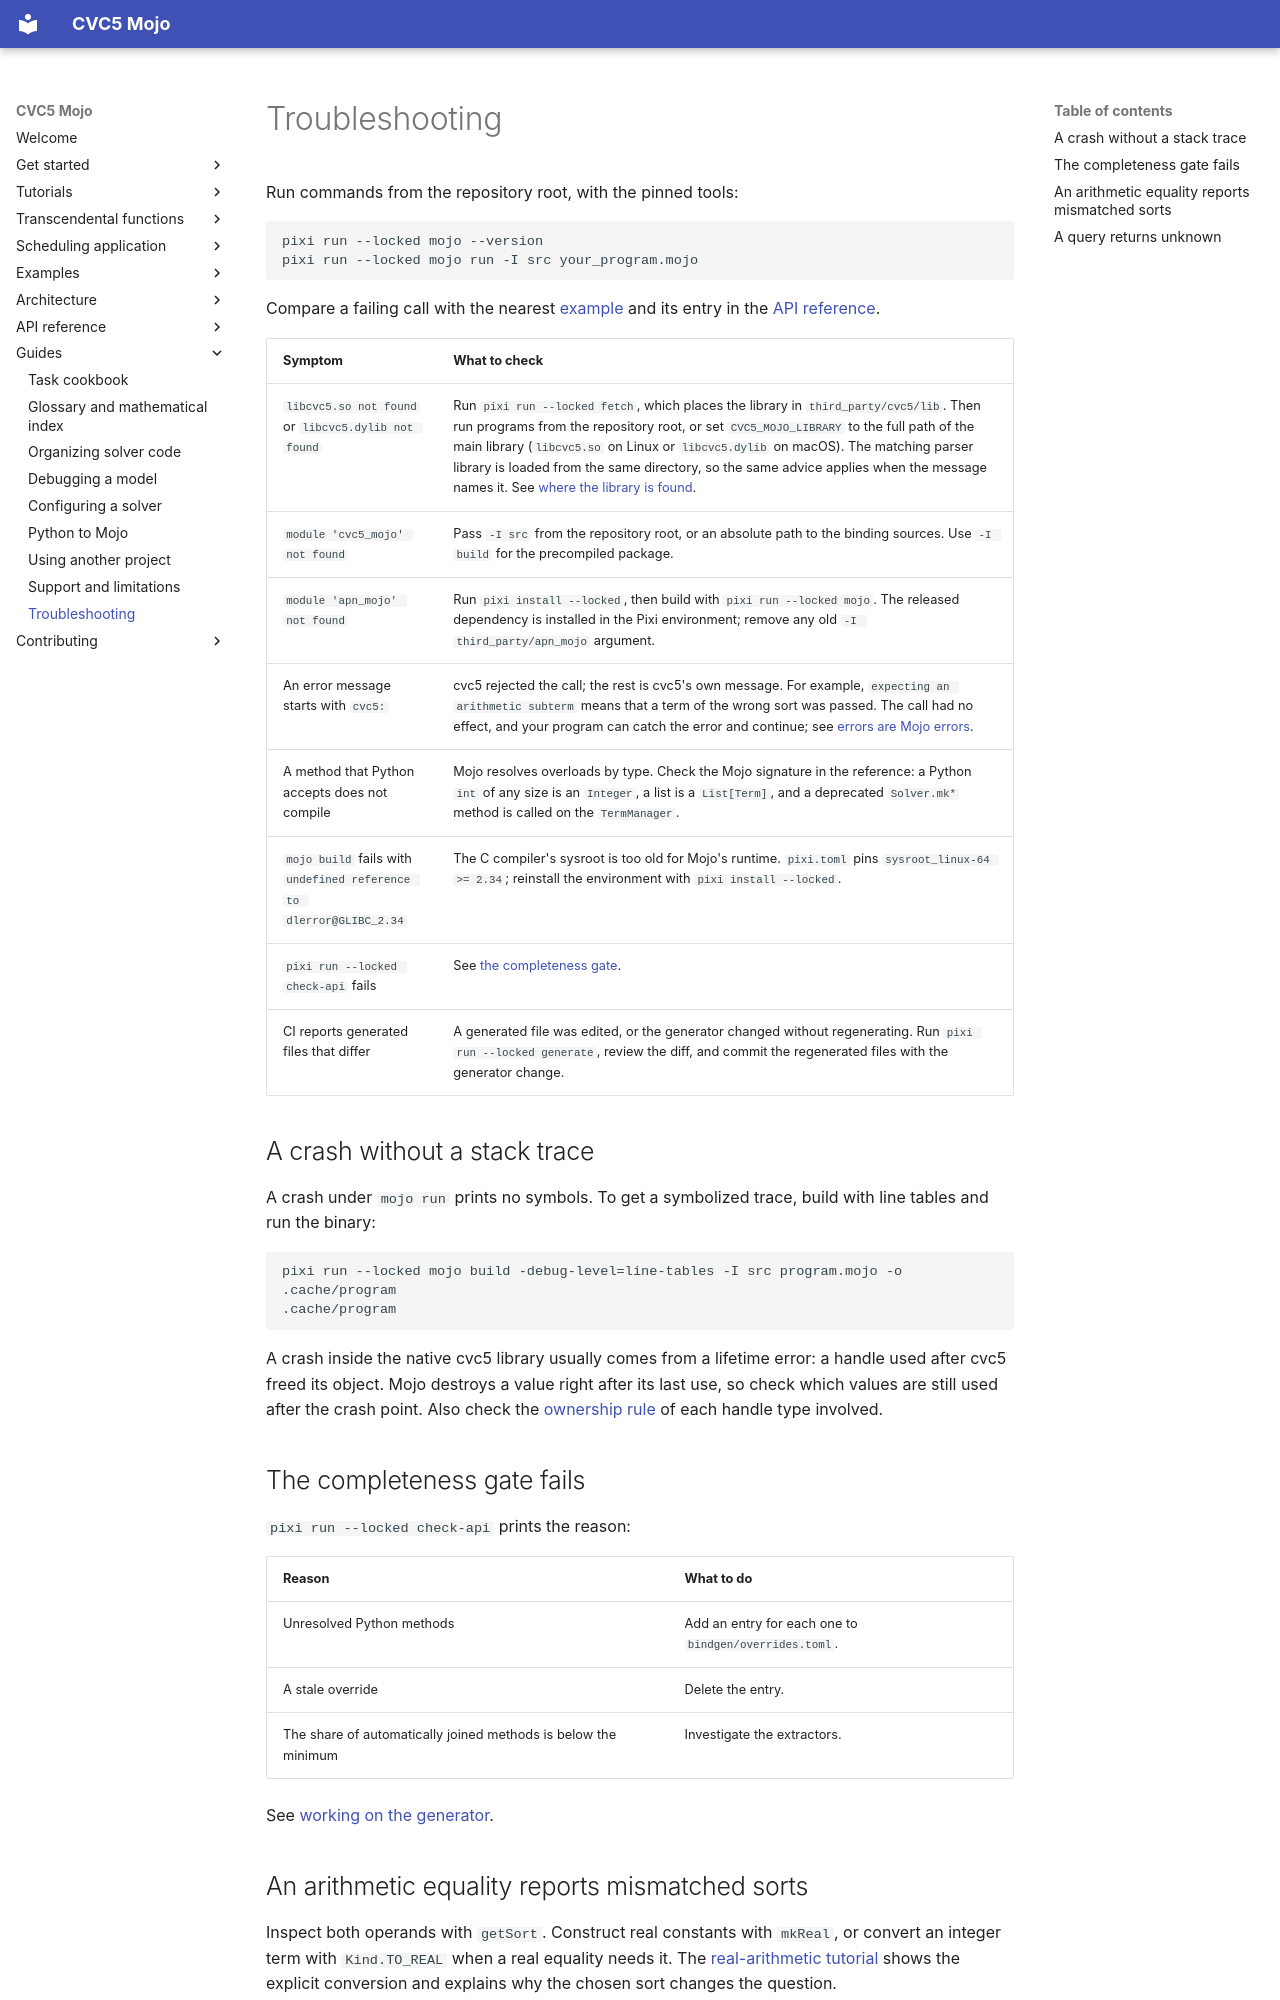

repository: Spellbound-Mojo/cvc5_mojo · page: guides/troubleshooting/index.html · generator: mkdocs

# Troubleshooting

Run commands from the repository root, with the pinned tools:

```sh
pixi run --locked mojo --version
pixi run --locked mojo run -I src your_program.mojo
```

Compare a failing call with the nearest [example](../examples/index.md) and
its entry in the [API reference](../reference/index.md).

| Symptom | What to check |
|---|---|
| `libcvc5.so not found` or `libcvc5.dylib not found` | Run `pixi run --locked fetch`, which places the library in `third_party/cvc5/lib`. Then run programs from the repository root, or set `CVC5_MOJO_LIBRARY` to the full path of the main library (`libcvc5.so` on Linux or `libcvc5.dylib` on macOS). The matching parser library is loaded from the same directory, so the same advice applies when the message names it. See [where the library is found](../start/installation.md#where-the-library-is-found). |
| `module 'cvc5_mojo' not found` | Pass `-I src` from the repository root, or an absolute path to the binding sources. Use `-I build` for the precompiled package. |
| `module 'apn_mojo' not found` | Run `pixi install --locked`, then build with `pixi run --locked mojo`. The released dependency is installed in the Pixi environment; remove any old `-I third_party/apn_mojo` argument. |
| An error message starts with `cvc5: ` | cvc5 rejected the call; the rest is cvc5's own message. For example, `expecting an arithmetic subterm` means that a term of the wrong sort was passed. The call had no effect, and your program can catch the error and continue; see [errors are Mojo errors](../start/ownership.md#errors-are-mojo-errors). |
| A method that Python accepts does not compile | Mojo resolves overloads by type. Check the Mojo signature in the reference: a Python `int` of any size is an `Integer`, a list is a `List[Term]`, and a deprecated `Solver.mk*` method is called on the `TermManager`. |
| `mojo build` fails with `undefined reference to dlerror@GLIBC_2.34` | The C compiler's sysroot is too old for Mojo's runtime. `pixi.toml` pins `sysroot_linux-64 >= 2.34`; reinstall the environment with `pixi install --locked`. |
| `pixi run --locked check-api` fails | See [the completeness gate](#the-completeness-gate-fails). |
| CI reports generated files that differ | A generated file was edited, or the generator changed without regenerating. Run `pixi run --locked generate`, review the diff, and commit the regenerated files with the generator change. |

## A crash without a stack trace

A crash under `mojo run` prints no symbols. To get a symbolized trace, build
with line tables and run the binary:

```sh
pixi run --locked mojo build -debug-level=line-tables -I src program.mojo -o .cache/program
.cache/program
```

A crash inside the native cvc5 library usually comes from a lifetime error: a handle used
after cvc5 freed its object. Mojo destroys a value right after its last use,
so check which values are still used after the crash point. Also check the
[ownership rule](../architecture/runtime.md#handle-ownership) of each handle
type involved.

## The completeness gate fails

`pixi run --locked check-api` prints the reason:

| Reason | What to do |
|---|---|
| Unresolved Python methods | Add an entry for each one to `bindgen/overrides.toml`. |
| A stale override | Delete the entry. |
| The share of automatically joined methods is below the minimum | Investigate the extractors. |

See [working on the generator](../contributing/generator.md).
